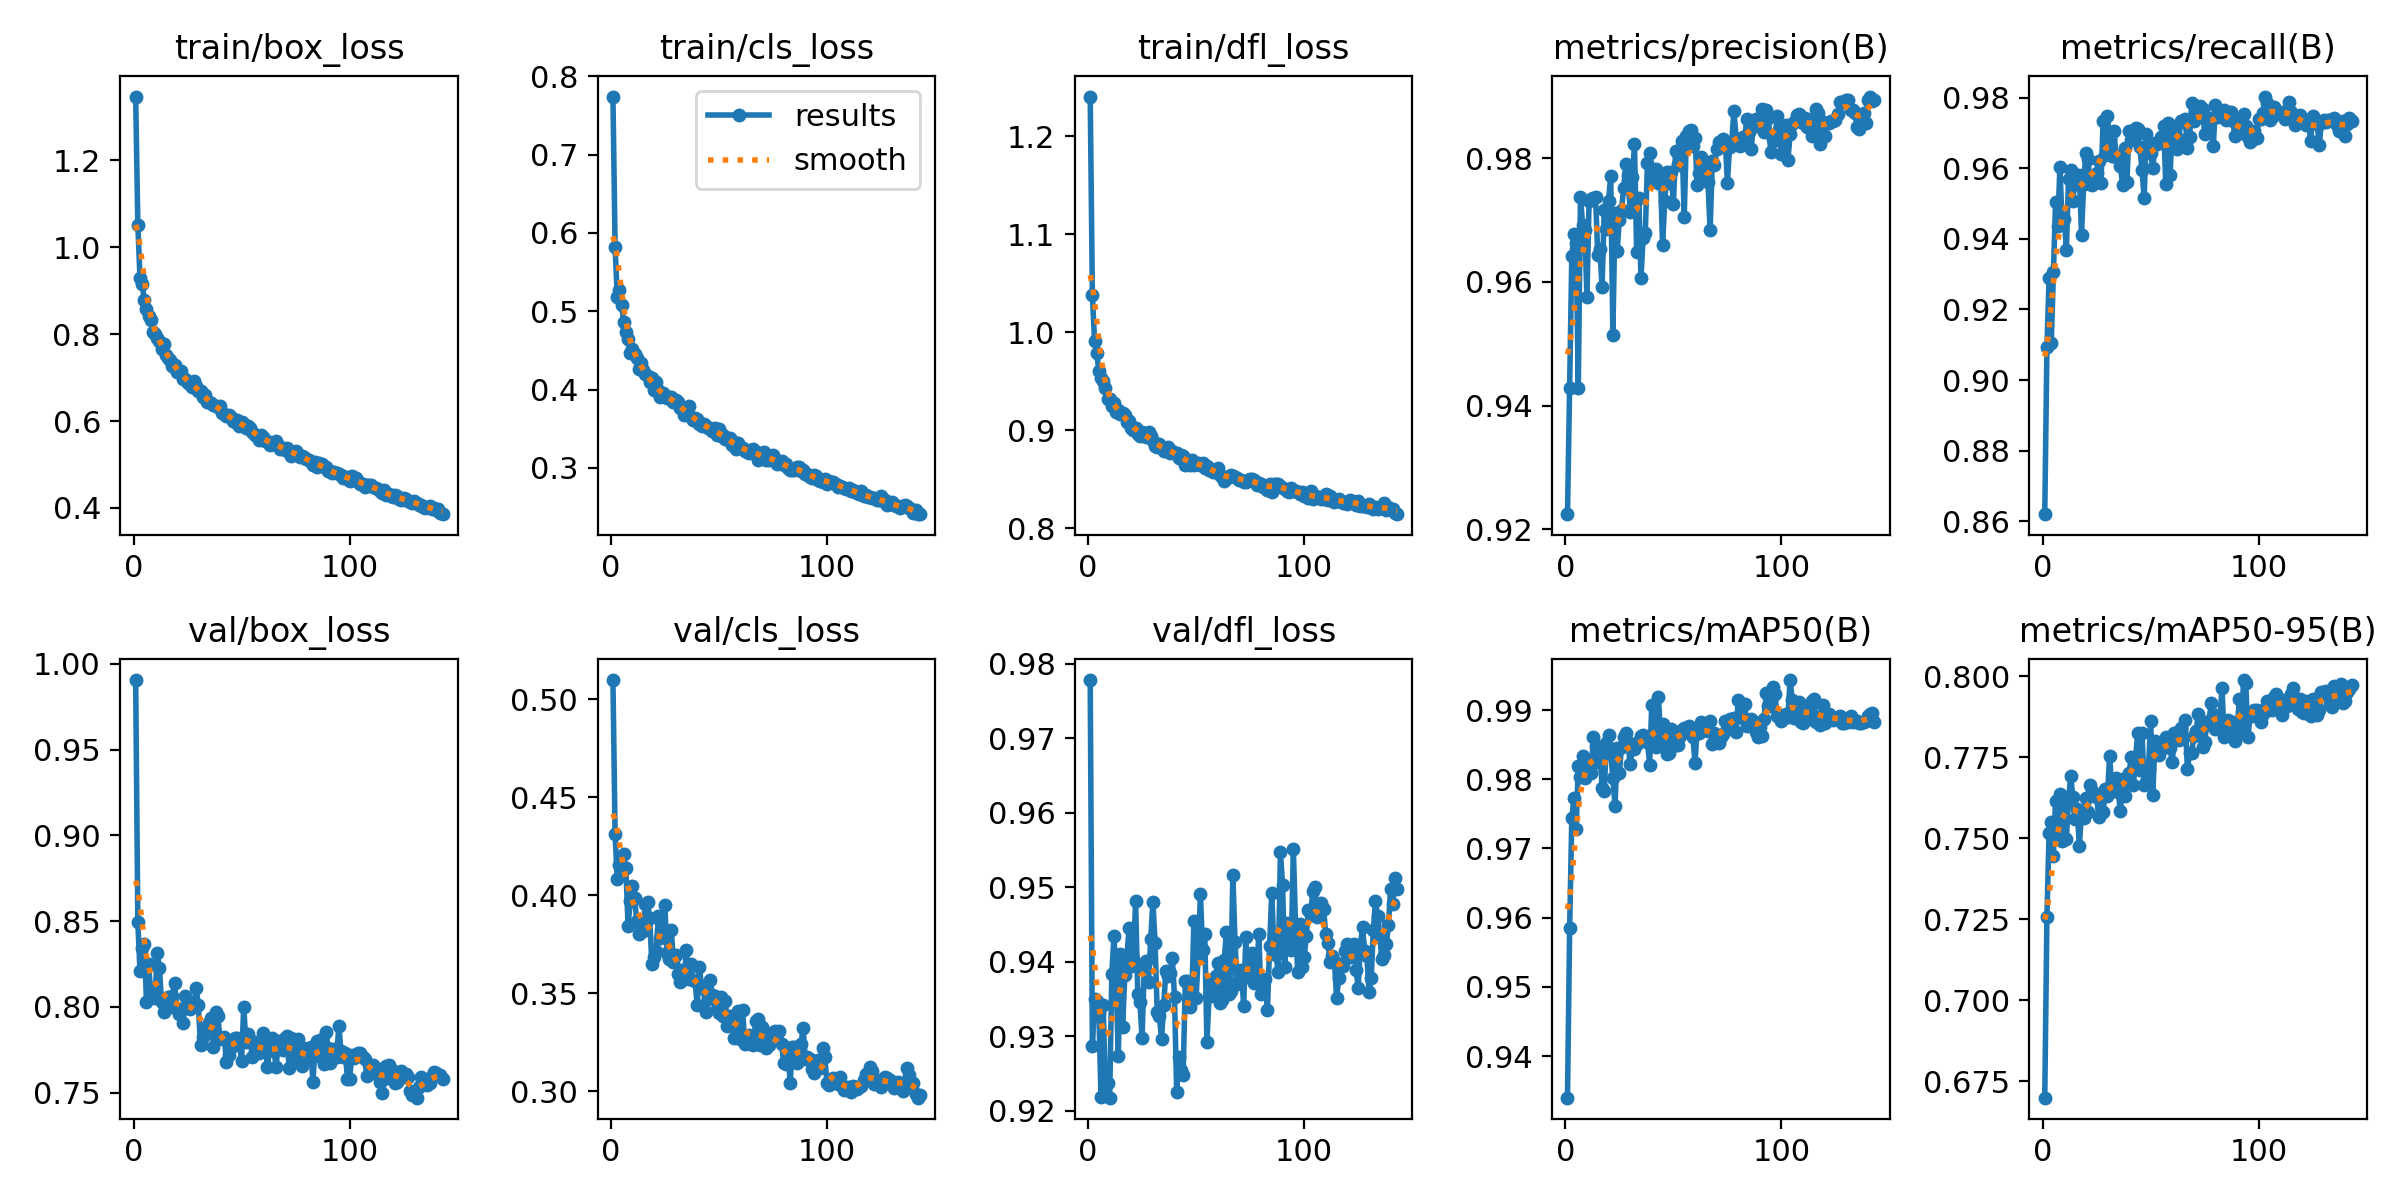

Values plotted in this chart, from the file beside it:
epoch, train/box_loss, train/cls_loss, train/dfl_loss, metrics/precision(B), metrics/recall(B), metrics/mAP50(B), metrics/mAP50-95(B), val/box_loss, val/cls_loss, val/dfl_loss, lr/pg0, lr/pg1, lr/pg2
1, 1.347, 0.7742, 1.24, 0.9224, 0.862, 0.934, 0.6699, 0.9905, 0.5099, 0.9778, 0.003321, 0.003321, 0.003321
2, 1.052, 0.5823, 1.038, 0.9428, 0.9092, 0.9585, 0.7257, 0.8493, 0.4311, 0.9287, 0.006621, 0.006621, 0.006621
3, 0.9291, 0.5181, 0.9912, 0.9641, 0.9289, 0.9744, 0.7516, 0.821, 0.4082, 0.935, 0.009889, 0.009889, 0.009889
4, 0.9154, 0.5276, 0.9791, 0.9677, 0.9104, 0.9773, 0.7549, 0.8343, 0.4154, 0.9347, 0.009851, 0.009851, 0.009851
5, 0.8789, 0.5085, 0.9604, 0.9662, 0.9306, 0.9729, 0.7447, 0.8368, 0.4127, 0.9332, 0.009851, 0.009851, 0.009851
6, 0.8585, 0.4863, 0.9532, 0.9429, 0.9504, 0.982, 0.7615, 0.8029, 0.421, 0.9219, 0.009802, 0.009802, 0.009802
7, 0.8409, 0.4732, 0.9502, 0.9738, 0.9435, 0.9803, 0.7502, 0.8252, 0.4137, 0.9342, 0.009753, 0.009753, 0.009753
8, 0.8319, 0.4644, 0.9429, 0.9692, 0.9603, 0.9834, 0.7636, 0.8065, 0.3842, 0.9232, 0.009703, 0.009703, 0.009703
9, 0.8055, 0.4466, 0.9314, 0.9684, 0.9453, 0.9801, 0.7491, 0.8109, 0.3969, 0.9238, 0.009654, 0.009654, 0.009654
10, 0.8009, 0.4523, 0.9321, 0.9575, 0.9457, 0.9823, 0.7626, 0.8052, 0.4045, 0.9218, 0.009604, 0.009604, 0.009604
11, 0.7917, 0.4448, 0.9247, 0.9731, 0.9369, 0.9823, 0.7498, 0.8313, 0.3987, 0.9384, 0.009555, 0.009555, 0.009555
12, 0.7849, 0.4405, 0.9281, 0.9734, 0.9569, 0.9808, 0.762, 0.8224, 0.3869, 0.9435, 0.009505, 0.009505, 0.009505
13, 0.7654, 0.4261, 0.9183, 0.9735, 0.9595, 0.9861, 0.7692, 0.8026, 0.3804, 0.9371, 0.009456, 0.009456, 0.009456
14, 0.777, 0.4339, 0.9205, 0.9737, 0.9507, 0.9848, 0.7628, 0.797, 0.3876, 0.9274, 0.009406, 0.009406, 0.009406
15, 0.7527, 0.4256, 0.916, 0.9644, 0.9571, 0.9825, 0.756, 0.799, 0.3816, 0.9411, 0.009357, 0.009357, 0.009357
16, 0.7452, 0.4197, 0.9175, 0.9653, 0.9555, 0.9842, 0.7591, 0.8059, 0.3956, 0.9312, 0.009307, 0.009307, 0.009307
17, 0.7401, 0.4175, 0.9155, 0.9592, 0.9581, 0.9788, 0.7477, 0.8011, 0.3968, 0.9382, 0.009258, 0.009258, 0.009258
18, 0.7259, 0.409, 0.9085, 0.9716, 0.9412, 0.9783, 0.7578, 0.8065, 0.3885, 0.9408, 0.009208, 0.009208, 0.009208
19, 0.729, 0.4143, 0.9096, 0.9685, 0.9555, 0.9853, 0.7564, 0.8141, 0.3651, 0.9445, 0.009158, 0.009158, 0.009158
20, 0.7128, 0.3989, 0.9018, 0.9731, 0.9643, 0.9864, 0.7624, 0.7986, 0.3685, 0.9395, 0.009109, 0.009109, 0.009109
21, 0.7162, 0.4096, 0.9004, 0.9772, 0.9625, 0.9838, 0.7582, 0.796, 0.3718, 0.9405, 0.009059, 0.009059, 0.009059
22, 0.7161, 0.3988, 0.9026, 0.9515, 0.9556, 0.9802, 0.7664, 0.799, 0.3894, 0.9482, 0.00901, 0.00901, 0.00901
23, 0.6966, 0.3903, 0.896, 0.9711, 0.9552, 0.9761, 0.7646, 0.7907, 0.378, 0.9358, 0.00896, 0.00896, 0.00896
24, 0.6975, 0.3962, 0.8942, 0.965, 0.9574, 0.9846, 0.7631, 0.8062, 0.3805, 0.9346, 0.008911, 0.008911, 0.008911
25, 0.6865, 0.3923, 0.8977, 0.9701, 0.9585, 0.9808, 0.7627, 0.8033, 0.3951, 0.9298, 0.008861, 0.008861, 0.008861
26, 0.6864, 0.3891, 0.8959, 0.9716, 0.962, 0.9847, 0.7565, 0.7985, 0.3706, 0.9394, 0.008812, 0.008812, 0.008812
27, 0.6792, 0.3901, 0.8926, 0.9752, 0.9558, 0.986, 0.7628, 0.8008, 0.3676, 0.9401, 0.008762, 0.008762, 0.008762
28, 0.6927, 0.3908, 0.8976, 0.979, 0.9734, 0.9867, 0.758, 0.8003, 0.3821, 0.9374, 0.008713, 0.008713, 0.008713
29, 0.6807, 0.3846, 0.8938, 0.9773, 0.9637, 0.9853, 0.7651, 0.8111, 0.366, 0.943, 0.008663, 0.008663, 0.008663
30, 0.6703, 0.3861, 0.8886, 0.9713, 0.9748, 0.9821, 0.7631, 0.8012, 0.3697, 0.9481, 0.008614, 0.008614, 0.008614
31, 0.6703, 0.3839, 0.8841, 0.9769, 0.9682, 0.9845, 0.7755, 0.7775, 0.3597, 0.9426, 0.008564, 0.008564, 0.008564
32, 0.656, 0.3759, 0.8829, 0.9823, 0.9634, 0.9843, 0.7652, 0.7826, 0.3557, 0.9332, 0.008515, 0.008515, 0.008515
33, 0.6589, 0.3768, 0.8857, 0.9648, 0.9705, 0.985, 0.7662, 0.7879, 0.3619, 0.9328, 0.008466, 0.008466, 0.008466
34, 0.6431, 0.3678, 0.8812, 0.9736, 0.9632, 0.9855, 0.7687, 0.7887, 0.3571, 0.9296, 0.008416, 0.008416, 0.008416
35, 0.6439, 0.3692, 0.8782, 0.9606, 0.9634, 0.9863, 0.7644, 0.7903, 0.3722, 0.9342, 0.008367, 0.008367, 0.008367
36, 0.6409, 0.3791, 0.8822, 0.9672, 0.9605, 0.9864, 0.7583, 0.7935, 0.3573, 0.9388, 0.008317, 0.008317, 0.008317
37, 0.6363, 0.3656, 0.883, 0.9679, 0.9553, 0.9855, 0.7684, 0.7765, 0.3647, 0.9382, 0.008268, 0.008268, 0.008268
38, 0.6353, 0.3607, 0.8765, 0.9792, 0.9657, 0.9854, 0.7631, 0.7967, 0.3569, 0.9385, 0.008218, 0.008218, 0.008218
39, 0.632, 0.3632, 0.8787, 0.9808, 0.9562, 0.9821, 0.7684, 0.7946, 0.356, 0.9405, 0.008169, 0.008169, 0.008169
40, 0.6341, 0.3622, 0.8767, 0.9767, 0.9707, 0.9907, 0.7701, 0.7816, 0.3439, 0.9353, 0.008119, 0.008119, 0.008119
41, 0.6187, 0.3557, 0.8763, 0.9762, 0.9679, 0.9859, 0.775, 0.781, 0.3632, 0.9226, 0.00807, 0.00807, 0.00807
42, 0.6167, 0.3536, 0.8714, 0.9783, 0.9685, 0.9846, 0.7666, 0.7825, 0.3536, 0.9273, 0.00802, 0.00802, 0.00802
43, 0.6122, 0.3561, 0.8751, 0.9761, 0.9715, 0.9919, 0.7746, 0.7681, 0.3522, 0.9255, 0.007971, 0.007971, 0.007971
44, 0.6148, 0.3535, 0.8736, 0.9773, 0.9711, 0.9871, 0.7825, 0.7718, 0.3403, 0.9248, 0.007921, 0.007921, 0.007921
45, 0.6089, 0.3508, 0.8646, 0.966, 0.9659, 0.988, 0.7712, 0.7778, 0.3471, 0.9374, 0.007872, 0.007872, 0.007872
46, 0.6009, 0.3506, 0.8692, 0.9731, 0.9594, 0.9855, 0.7826, 0.7773, 0.3565, 0.9375, 0.007822, 0.007822, 0.007822
47, 0.5983, 0.3471, 0.8646, 0.9778, 0.9516, 0.9836, 0.7665, 0.7816, 0.3493, 0.934, 0.007772, 0.007772, 0.007772
48, 0.6018, 0.3515, 0.87, 0.976, 0.9698, 0.9838, 0.7672, 0.7815, 0.3488, 0.9353, 0.007723, 0.007723, 0.007723
49, 0.5879, 0.3425, 0.8647, 0.9777, 0.9668, 0.9873, 0.7718, 0.7792, 0.342, 0.9455, 0.007673, 0.007673, 0.007673
50, 0.597, 0.3492, 0.8653, 0.9726, 0.9643, 0.9848, 0.7862, 0.7684, 0.3399, 0.9352, 0.007624, 0.007624, 0.007624
51, 0.5924, 0.3408, 0.8665, 0.9811, 0.9599, 0.9868, 0.7635, 0.8001, 0.348, 0.941, 0.007574, 0.007574, 0.007574
52, 0.5831, 0.3417, 0.8647, 0.9791, 0.9671, 0.9849, 0.78, 0.7797, 0.3385, 0.9491, 0.007525, 0.007525, 0.007525
53, 0.5888, 0.3373, 0.8665, 0.9789, 0.9669, 0.9863, 0.7772, 0.7841, 0.346, 0.9415, 0.007476, 0.007476, 0.007476
54, 0.5838, 0.3374, 0.8615, 0.9827, 0.9674, 0.987, 0.7756, 0.7804, 0.3332, 0.9438, 0.007426, 0.007426, 0.007426
55, 0.5759, 0.3378, 0.8633, 0.9705, 0.9689, 0.9874, 0.7793, 0.7705, 0.3385, 0.9292, 0.007377, 0.007377, 0.007377
56, 0.5685, 0.3298, 0.859, 0.9836, 0.9719, 0.9874, 0.7788, 0.7794, 0.3339, 0.9354, 0.007327, 0.007327, 0.007327
57, 0.5653, 0.3325, 0.8598, 0.9843, 0.9555, 0.9877, 0.7812, 0.776, 0.3272, 0.937, 0.007278, 0.007278, 0.007278
58, 0.5568, 0.3236, 0.8572, 0.9845, 0.9728, 0.9872, 0.7788, 0.7729, 0.3354, 0.9354, 0.007228, 0.007228, 0.007228
59, 0.5683, 0.3315, 0.8585, 0.9819, 0.9581, 0.9861, 0.7779, 0.7742, 0.3411, 0.9382, 0.007178, 0.007178, 0.007178
60, 0.5644, 0.3268, 0.8617, 0.9833, 0.9719, 0.9823, 0.7734, 0.7846, 0.3266, 0.9398, 0.007129, 0.007129, 0.007129
... 83 more rows
